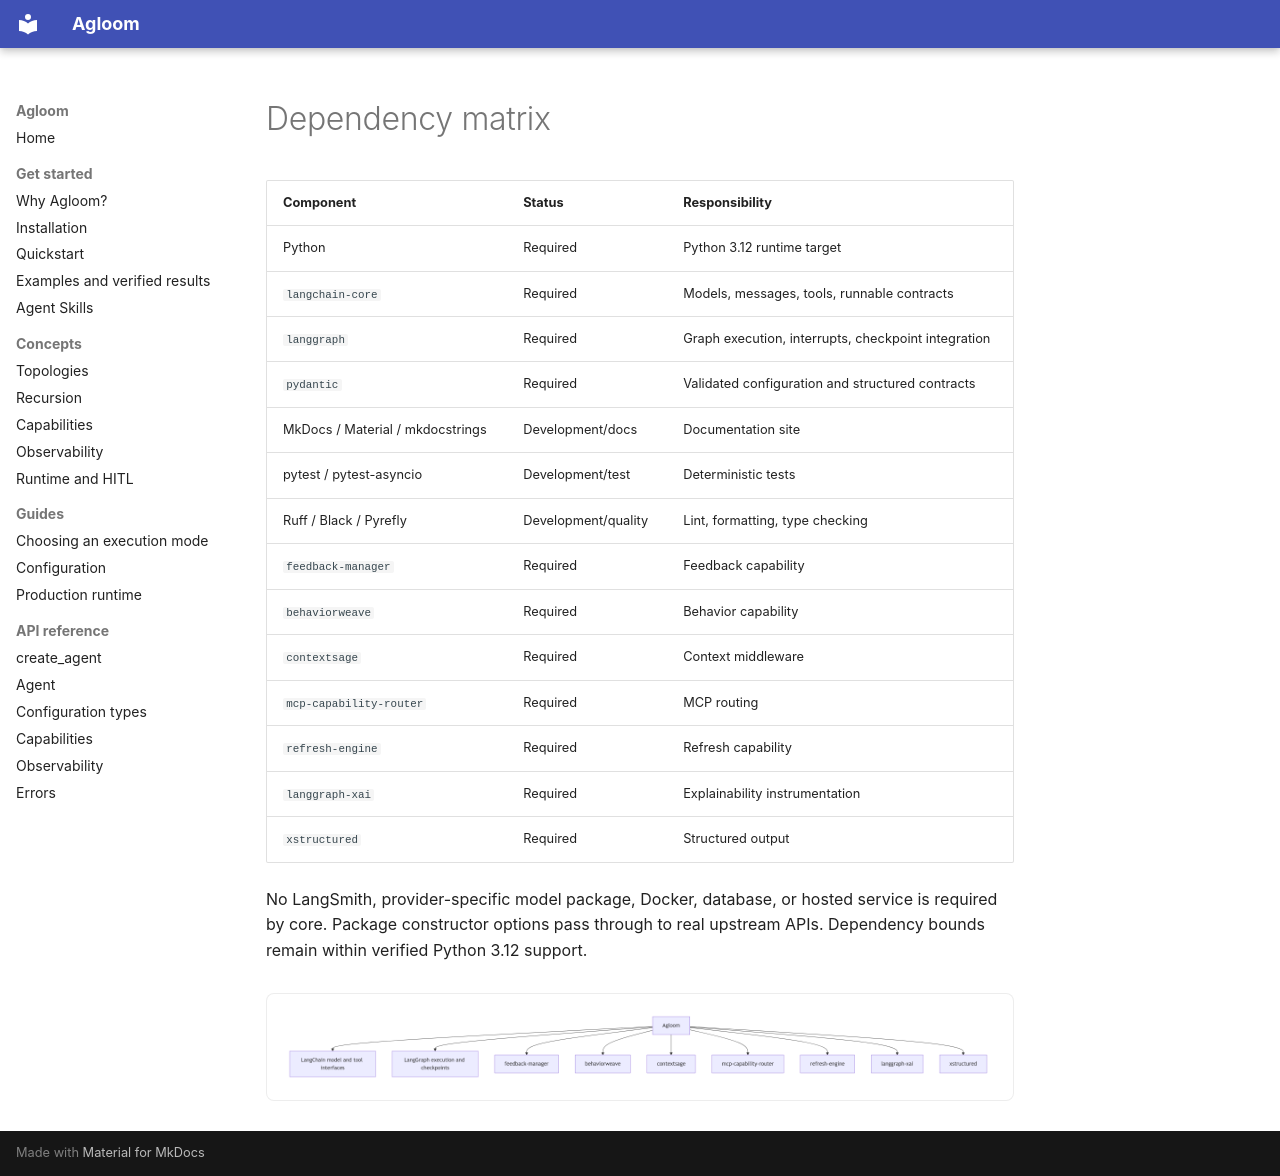

repository: smuniharish/agloom · page: architecture/DEPENDENCY_MATRIX/index.html · generator: mkdocs

# Dependency matrix

| Component | Status | Responsibility |
|---|---|---|
| Python | Required | Python 3.12 runtime target |
| `langchain-core` | Required | Models, messages, tools, runnable contracts |
| `langgraph` | Required | Graph execution, interrupts, checkpoint integration |
| `pydantic` | Required | Validated configuration and structured contracts |
| MkDocs / Material / mkdocstrings | Development/docs | Documentation site |
| pytest / pytest-asyncio | Development/test | Deterministic tests |
| Ruff / Black / Pyrefly | Development/quality | Lint, formatting, type checking |
| `feedback-manager` | Required | Feedback capability |
| `behaviorweave` | Required | Behavior capability |
| `contextsage` | Required | Context middleware |
| `mcp-capability-router` | Required | MCP routing |
| `refresh-engine` | Required | Refresh capability |
| `langgraph-xai` | Required | Explainability instrumentation |
| `xstructured` | Required | Structured output |

No LangSmith, provider-specific model package, Docker, database, or hosted
service is required by core. Package constructor options pass through to real
upstream APIs. Dependency bounds remain within verified Python 3.12 support.

<picture class="agloom-diagram">
<source media="(max-width: 600px)" srcset="../../assets/diagrams/dependency-matrix-mobile.png">
<img src="../../assets/diagrams/dependency-matrix.png" alt="Agloom runtime dependency relationships">
</picture>
